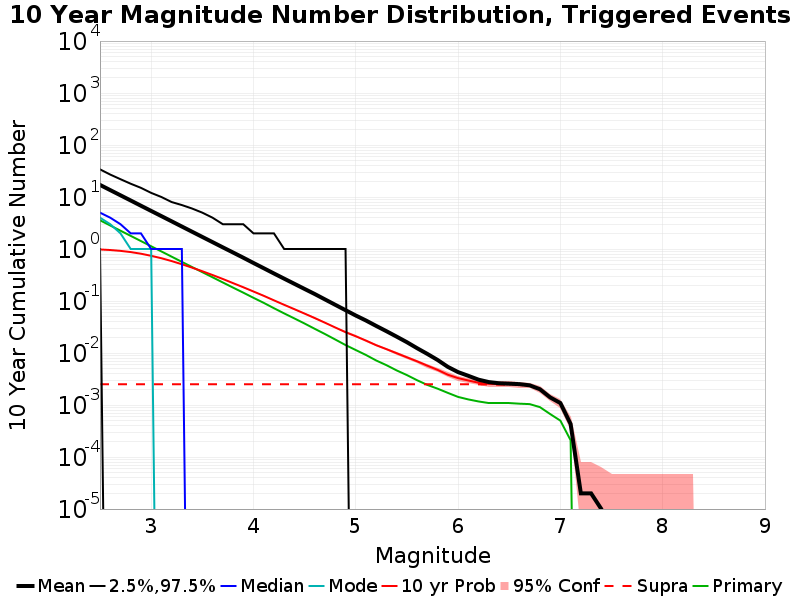

Source data for this figure (header and first rows):
Mag, Mean, 2.5 %ile, 97.5 %ile, Median, Mode, 10 yr Probability, 10 yr Supra-Seis Prob, Primary Aftershocks Mean
2.5, 17.08, 1.0, 34.0, 5.0, 4.0, 0.9794, 0.00251, 3.565
2.6, 13.57, 0.0, 27.0, 4.0, 3.0, 0.956, 0.00251, 2.831
2.7, 10.78, 0.0, 22.0, 3.0, 2.0, 0.9208, 0.00251, 2.249
2.8, 8.566, 0.0, 18.0, 2.0, 1.0, 0.8728, 0.00251, 1.789
2.9, 6.796, 0.0, 15.0, 2.0, 1.0, 0.8115, 0.00251, 1.421
3.0, 5.398, 0.0, 12.0, 1.0, 1.0, 0.7397, 0.00251, 1.129
3.1, 4.291, 0.0, 10.0, 1.0, 0.0, 0.6645, 0.00251, 0.8975
3.2, 3.409, 0.0, 8.0, 1.0, 0.0, 0.5861, 0.00251, 0.7128
3.3, 2.705, 0.0, 7.0, 1.0, 0.0, 0.5092, 0.00251, 0.5659
3.4, 2.148, 0.0, 6.0, 0.0, 0.0, 0.438, 0.00251, 0.4497
3.5, 1.706, 0.0, 5.0, 0.0, 0.0, 0.3737, 0.00251, 0.3587
3.6, 1.356, 0.0, 4.0, 0.0, 0.0, 0.316, 0.00251, 0.2859
3.7, 1.077, 0.0, 3.0, 0.0, 0.0, 0.2653, 0.00251, 0.2274
3.8, 0.8572, 0.0, 3.0, 0.0, 0.0, 0.2207, 0.00251, 0.1811
3.9, 0.681, 0.0, 3.0, 0.0, 0.0, 0.1842, 0.00251, 0.1449
4.0, 0.5385, 0.0, 2.0, 0.0, 0.0, 0.1523, 0.00251, 0.1151
4.1, 0.4273, 0.0, 2.0, 0.0, 0.0, 0.1258, 0.00251, 0.09216
4.2, 0.3384, 0.0, 2.0, 0.0, 0.0, 0.103, 0.00251, 0.07269
4.3, 0.2689, 0.0, 1.0, 0.0, 0.0, 0.08442, 0.00251, 0.05774
4.4, 0.214, 0.0, 1.0, 0.0, 0.0, 0.06968, 0.00251, 0.04621
4.5, 0.1703, 0.0, 1.0, 0.0, 0.0, 0.05718, 0.00251, 0.03685
4.6, 0.1358, 0.0, 1.0, 0.0, 0.0, 0.04683, 0.00251, 0.02911
4.7, 0.107, 0.0, 1.0, 0.0, 0.0, 0.03814, 0.00251, 0.0231
4.8, 0.08435, 0.0, 1.0, 0.0, 0.0, 0.03092, 0.00251, 0.01815
4.9, 0.06658, 0.0, 1.0, 0.0, 0.0, 0.02513, 0.00251, 0.01422
5.0, 0.05257, 0.0, 0.0, 0.0, 0.0, 0.02096, 0.00251, 0.0114
5.1, 0.04212, 0.0, 0.0, 0.0, 0.0, 0.01734, 0.00251, 0.00915
5.2, 0.03313, 0.0, 0.0, 0.0, 0.0, 0.0141, 0.00251, 0.00717
5.3, 0.02623, 0.0, 0.0, 0.0, 0.0, 0.01186, 0.00251, 0.00583
5.4, 0.02061, 0.0, 0.0, 0.0, 0.0, 0.00989, 0.00251, 0.00462
5.5, 0.01612, 0.0, 0.0, 0.0, 0.0, 0.00826, 0.00251, 0.00376
5.6, 0.01235, 0.0, 0.0, 0.0, 0.0, 0.00691, 0.00251, 0.00299
5.7, 0.00959, 0.0, 0.0, 0.0, 0.0, 0.0057, 0.00251, 0.00243
5.8, 0.00734, 0.0, 0.0, 0.0, 0.0, 0.00473, 0.00251, 0.00206
5.9, 0.00541, 0.0, 0.0, 0.0, 0.0, 0.00382, 0.00251, 0.00171
6.0, 0.00429, 0.0, 0.0, 0.0, 0.0, 0.00329, 0.00251, 0.00143
6.1, 0.00364, 0.0, 0.0, 0.0, 0.0, 0.00296, 0.00251, 0.00128
6.2, 0.00307, 0.0, 0.0, 0.0, 0.0, 0.00268, 0.00249, 0.00117
6.3, 0.00276, 0.0, 0.0, 0.0, 0.0, 0.00255, 0.00247, 0.00109
6.4, 0.00262, 0.0, 0.0, 0.0, 0.0, 0.00252, 0.00247, 0.00109
6.5, 0.00257, 0.0, 0.0, 0.0, 0.0, 0.0025, 0.00246, 0.00109
6.6, 0.00252, 0.0, 0.0, 0.0, 0.0, 0.00246, 0.00242, 0.00106
6.7, 0.00239, 0.0, 0.0, 0.0, 0.0, 0.00237, 0.00235, 0.00104
6.8, 0.00201, 0.0, 0.0, 0.0, 0.0, 0.002, 0.00199, 9.1E-4
6.9, 0.0014, 0.0, 0.0, 0.0, 0.0, 0.00139, 0.00139, 6.7E-4
7.0, 0.00109, 0.0, 0.0, 0.0, 0.0, 0.00108, 0.00108, 5.0E-4
7.1, 4.3E-4, 0.0, 0.0, 0.0, 0.0, 4.3E-4, 4.3E-4, 2.1E-4
7.2, 2.0E-5, 0.0, 0.0, 0.0, 0.0, 2.0E-5, 2.0E-5, 0.0
7.3, 2.0E-5, 0.0, 0.0, 0.0, 0.0, 2.0E-5, 2.0E-5, 0.0
7.4, 1.0E-5, 0.0, 0.0, 0.0, 0.0, 1.0E-5, 1.0E-5, 0.0
7.5, 0.0, 0.0, 0.0, 0.0, 0.0, 0.0, 0.0, 0.0
7.6, 0.0, 0.0, 0.0, 0.0, 0.0, 0.0, 0.0, 0.0
7.7, 0.0, 0.0, 0.0, 0.0, 0.0, 0.0, 0.0, 0.0
7.8, 0.0, 0.0, 0.0, 0.0, 0.0, 0.0, 0.0, 0.0
7.9, 0.0, 0.0, 0.0, 0.0, 0.0, 0.0, 0.0, 0.0
8.0, 0.0, 0.0, 0.0, 0.0, 0.0, 0.0, 0.0, 0.0
8.1, 0.0, 0.0, 0.0, 0.0, 0.0, 0.0, 0.0, 0.0
8.2, 0.0, 0.0, 0.0, 0.0, 0.0, 0.0, 0.0, 0.0
8.3, 0.0, 0.0, 0.0, 0.0, 0.0, 0.0, 0.0, 0.0
8.4, 0.0, 0.0, 0.0, 0.0, 0.0, 0.0, 0.0, 0.0
... 6 more rows
